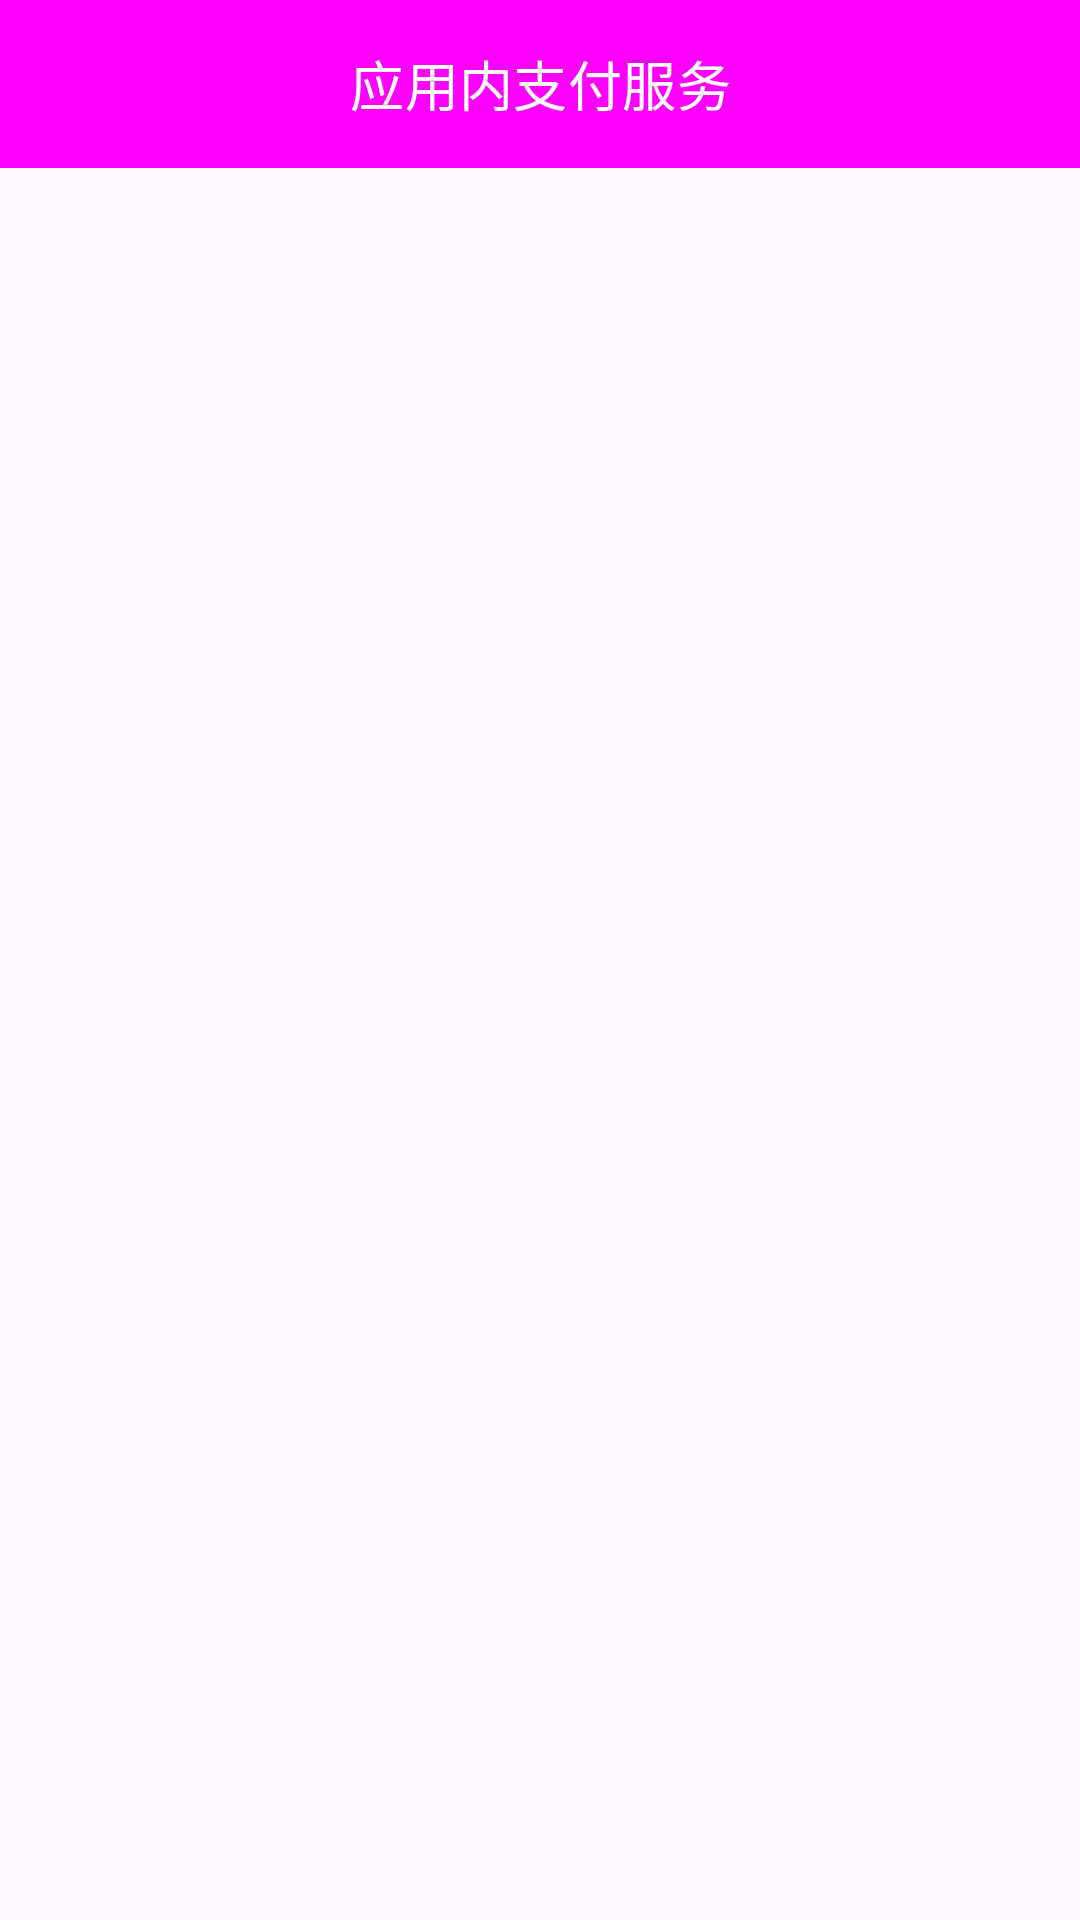

Produce the Android XML layout that renders to this screen, including the resource entries it uses.
<!-- AndroidManifest.xml: application theme Theme.CompleteTrainingCode -->
<!-- res/layout/activity_iap.xml -->
<?xml version="1.0" encoding="utf-8"?>
<LinearLayout xmlns:android="http://schemas.android.com/apk/res/android"
    android:layout_width="match_parent"
    android:layout_height="match_parent"
    android:orientation="vertical">

    <TextView
        style="@style/Widget.Material3.Button"
        android:layout_width="match_parent"
        android:layout_height="56dp"
        android:background="@color/white"
        android:gravity="center"
        android:text="应用内支付服务"
        android:textColor="@color/white"
        android:textSize="18sp" />

    <androidx.recyclerview.widget.RecyclerView
        android:id="@+id/iap_recyclerView"
        android:layout_width="match_parent"
        android:layout_height="match_parent"
        android:layout_weight="1" />

</LinearLayout>
<!-- resources referenced by this layout -->
<resources>
  <color name="white">#FFFFFFFF</color>
  <style name="Theme.CompleteTrainingCode" parent="Base.Theme.CompleteTrainingCode" />
  <style name="Base.Theme.CompleteTrainingCode" parent="Theme.Material3.DayNight.NoActionBar">
          
          
      </style>
</resources>
